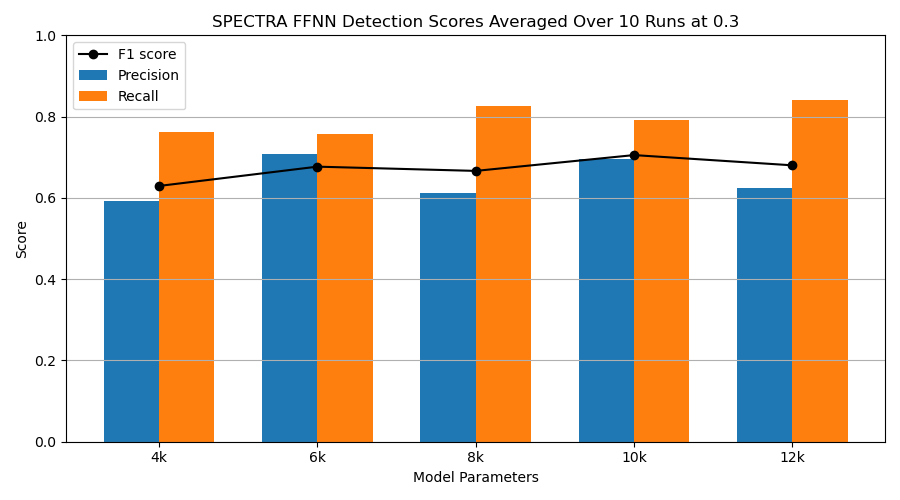

Values plotted in this chart, from the file beside it:
experiment, n_seeds, model_class, size_label, precision, recall, f1
, 99, FourKMLP, 4k, 0.5926, 0.7626, 0.6294
, 99, SixKMLP, 6k, 0.7072, 0.7566, 0.6769
, 99, EightKMLP, 8k, 0.613, 0.8263, 0.6664
, 99, TenKMLP, 10k, 0.6968, 0.7919, 0.7053
, 99, TwelveKMLP, 12k, 0.6252, 0.8404, 0.6801
